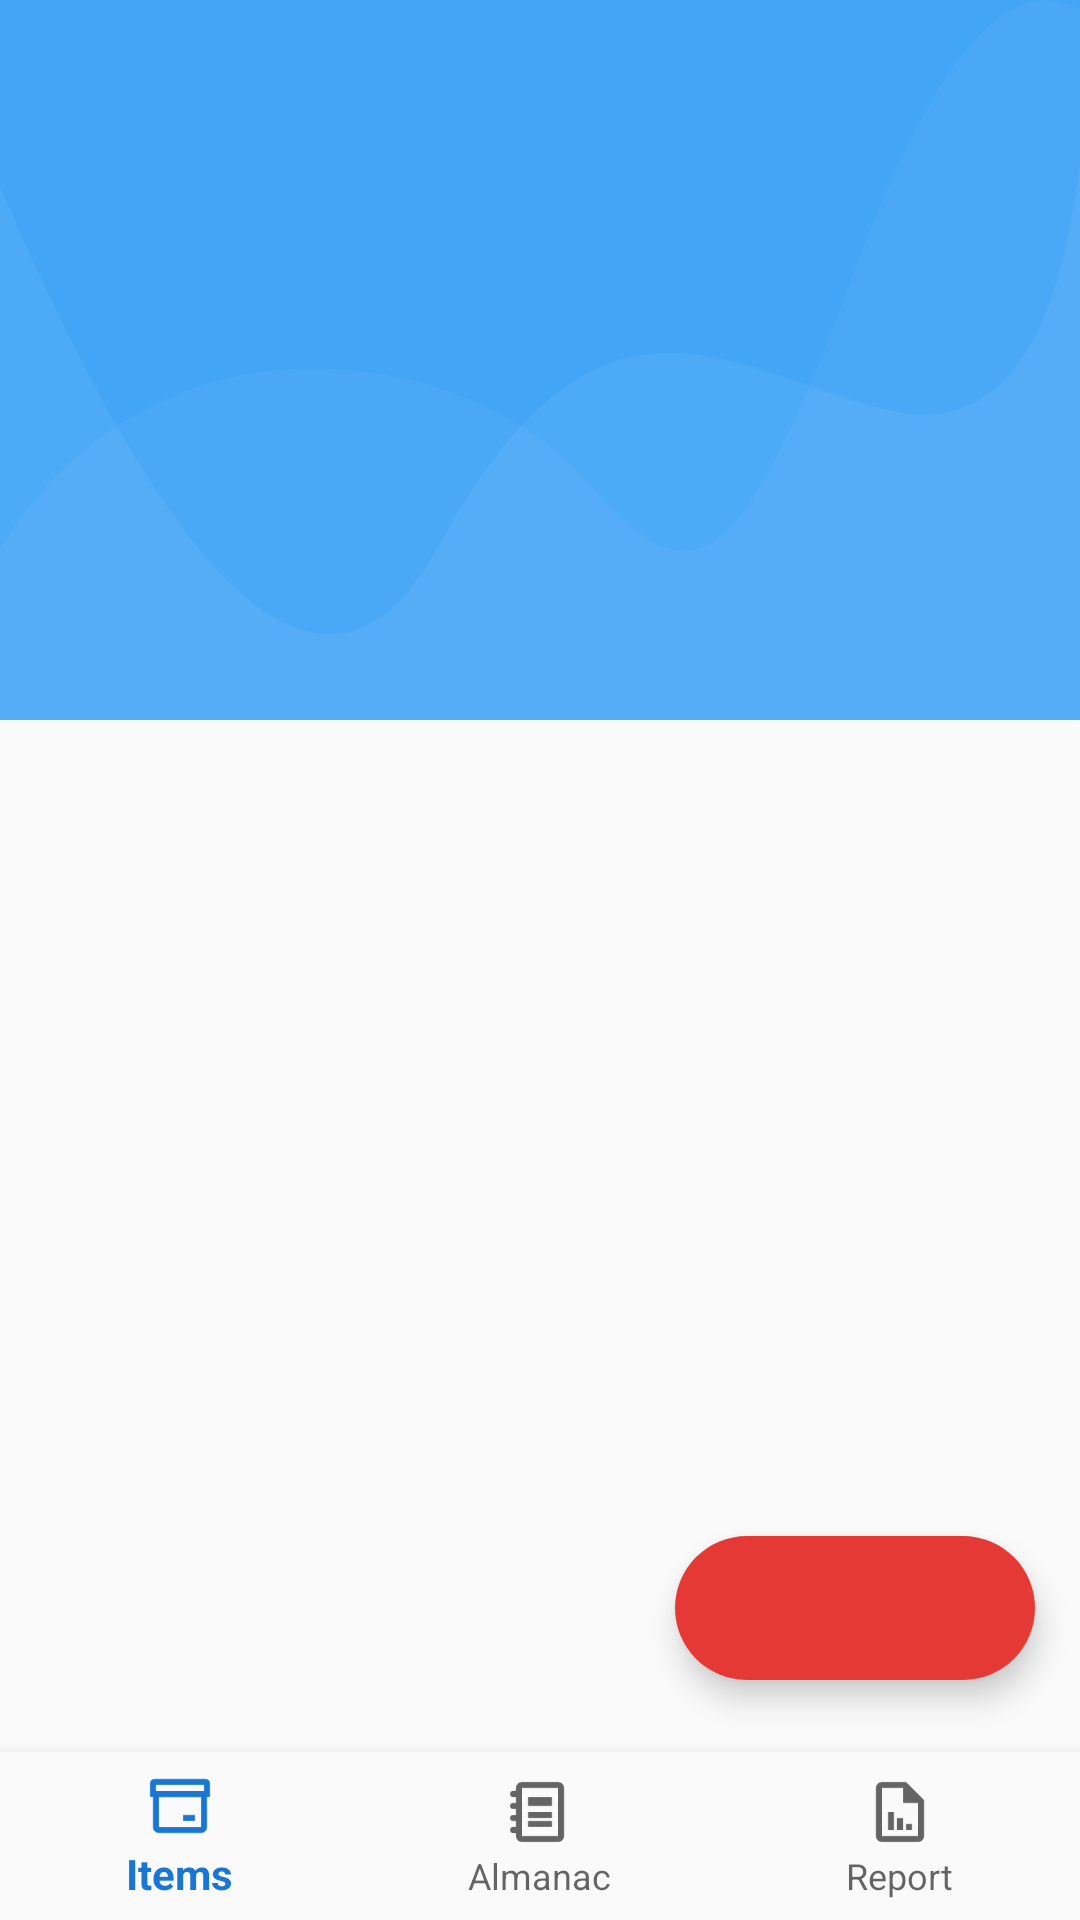

Here is an Android app screen rendered from its layout file. Give the layout XML and the strings, colors and styles it references.
<!-- AndroidManifest.xml: application theme AppTheme -->
<!-- res/layout/activity_home.xml -->
<?xml version="1.0" encoding="utf-8"?>
<RelativeLayout
    xmlns:android="http://schemas.android.com/apk/res/android"
    xmlns:app="http://schemas.android.com/apk/res-auto"
    android:layout_width="match_parent"
    android:layout_height="match_parent"
    xmlns:tools="http://schemas.android.com/tools"
    android:orientation="vertical"
    tools:context=".Activity.HomeActivity">

    <FrameLayout
        android:layout_width="match_parent"
        android:layout_height="240dp">

        <ImageView
            android:layout_width="match_parent"
            android:layout_height="match_parent"
            android:background="@drawable/wave_blue" />

    </FrameLayout>
































    <ScrollView
        android:layout_width="match_parent"
        android:layout_height="502dp"
        android:scrollbars="none">

        <androidx.recyclerview.widget.RecyclerView
            android:id="@+id/recycler_view"
            android:layout_width="match_parent"
            android:layout_height="wrap_content"
            android:layout_margin="5dp"
            app:layout_behavior="@string/appbar_scrolling_view_behavior" />

    </ScrollView>

    <com.google.android.material.floatingactionbutton.ExtendedFloatingActionButton
        android:id="@+id/tambah_barang"
        android:layout_width="wrap_content"
        android:layout_height="wrap_content"
        android:layout_alignParentEnd="true"
        android:layout_alignParentBottom="true"
        android:layout_marginBottom="80dp"
        android:layout_marginRight="15dp"
        android:textColor="@android:color/white"
        android:textSize="12sp"
        android:theme="@style/MaterialTheme"
        app:backgroundTint="@color/red600"
        app:icon="@drawable/ic_add_black_24dp"
        app:iconTint="@android:color/white" />

    <com.google.android.material.bottomnavigation.BottomNavigationView
        android:id="@+id/bottom_navigation"
        android:layout_width="match_parent"
        android:layout_height="wrap_content"
        android:background="?android:attr/windowBackground"
        app:menu="@menu/menu_navigation"
        android:layout_alignParentBottom="true"/>
</RelativeLayout>
<!-- resources referenced by this layout -->
<resources>
  <color name="red600">#E53935</color>
  <!-- drawable wave_blue (drawable) -->
  <?xml version="1.0" encoding="utf-8"?>
  <vector android:height="84.0dip" android:width="360.0dip" android:viewportWidth="360.0" android:viewportHeight="84.0"
      xmlns:android="http://schemas.android.com/apk/res/android" xmlns:aapt="http://schemas.android.com/aapt">
      <path android:fillColor="#42A5F5" android:pathData="M-120,-20a300,160 0,1 0,600 0a300,160 0,1 0,-600 0z" android:strokeColor="#00000000" android:strokeWidth="1.0" android:fillType="evenOdd" />
      <path android:fillColor="#ffffffff" android:pathData="M360,19C352.582,41.202 331.338,50.823 296.266,47.862C243.659,43.422 200.15,29.245 146.721,63.404C111.102,86.176 62.195,72.3 -0,21.775L-0,108C54.667,129.333 114.667,140 180,140C245.333,140 305.333,129.333 360,108L360,19Z" android:strokeColor="#00000000" android:strokeWidth="1.0" android:fillAlpha="0.06" android:fillType="evenOdd" />
      <path android:fillColor="#ffece1ff" android:pathData="M360,1.097C336.2,-3.603 310.871,6.803 284.011,32.315C243.722,70.584 228.244,69.217 193.816,55.478C159.389,41.739 55.35,33.012 -0,64C-36.9,84.659 -36.9,99.325 -0,108C53.333,129.333 113.333,140 180,140C246.667,140 306.667,129.333 360,108L360,1.097Z" android:strokeColor="#00000000" android:strokeWidth="1.0" android:fillAlpha="0.05" android:fillType="evenOdd" />
  
  </vector>
  <style name="MaterialTheme" parent="Theme.MaterialComponents.Light.DarkActionBar">
          <item name="colorPrimary">@color/colorPrimary</item>
          <item name="colorPrimaryDark">@color/colorPrimaryDark</item>
          <item name="colorAccent">@color/colorAccent</item>
          <item name="textAppearanceButton">@style/AppTextAppearance.Button</item>
      </style>
  <style name="AppTheme" parent="Theme.AppCompat.Light.DarkActionBar">
          
          <item name="colorPrimary">@color/colorPrimary</item>
          <item name="colorPrimaryDark">@color/colorPrimaryDark</item>
          <item name="colorAccent">@color/colorAccent</item>
      </style>
  <color name="colorPrimary">#1976d2</color>
  <color name="colorPrimaryDark">#004ba0</color>
  <color name="colorAccent">#63a4ff</color>
  <style name="AppTextAppearance.Button" parent="TextAppearance.MaterialComponents.Button">
          <item name="android:textAllCaps">true</item>
      </style>
</resources>
